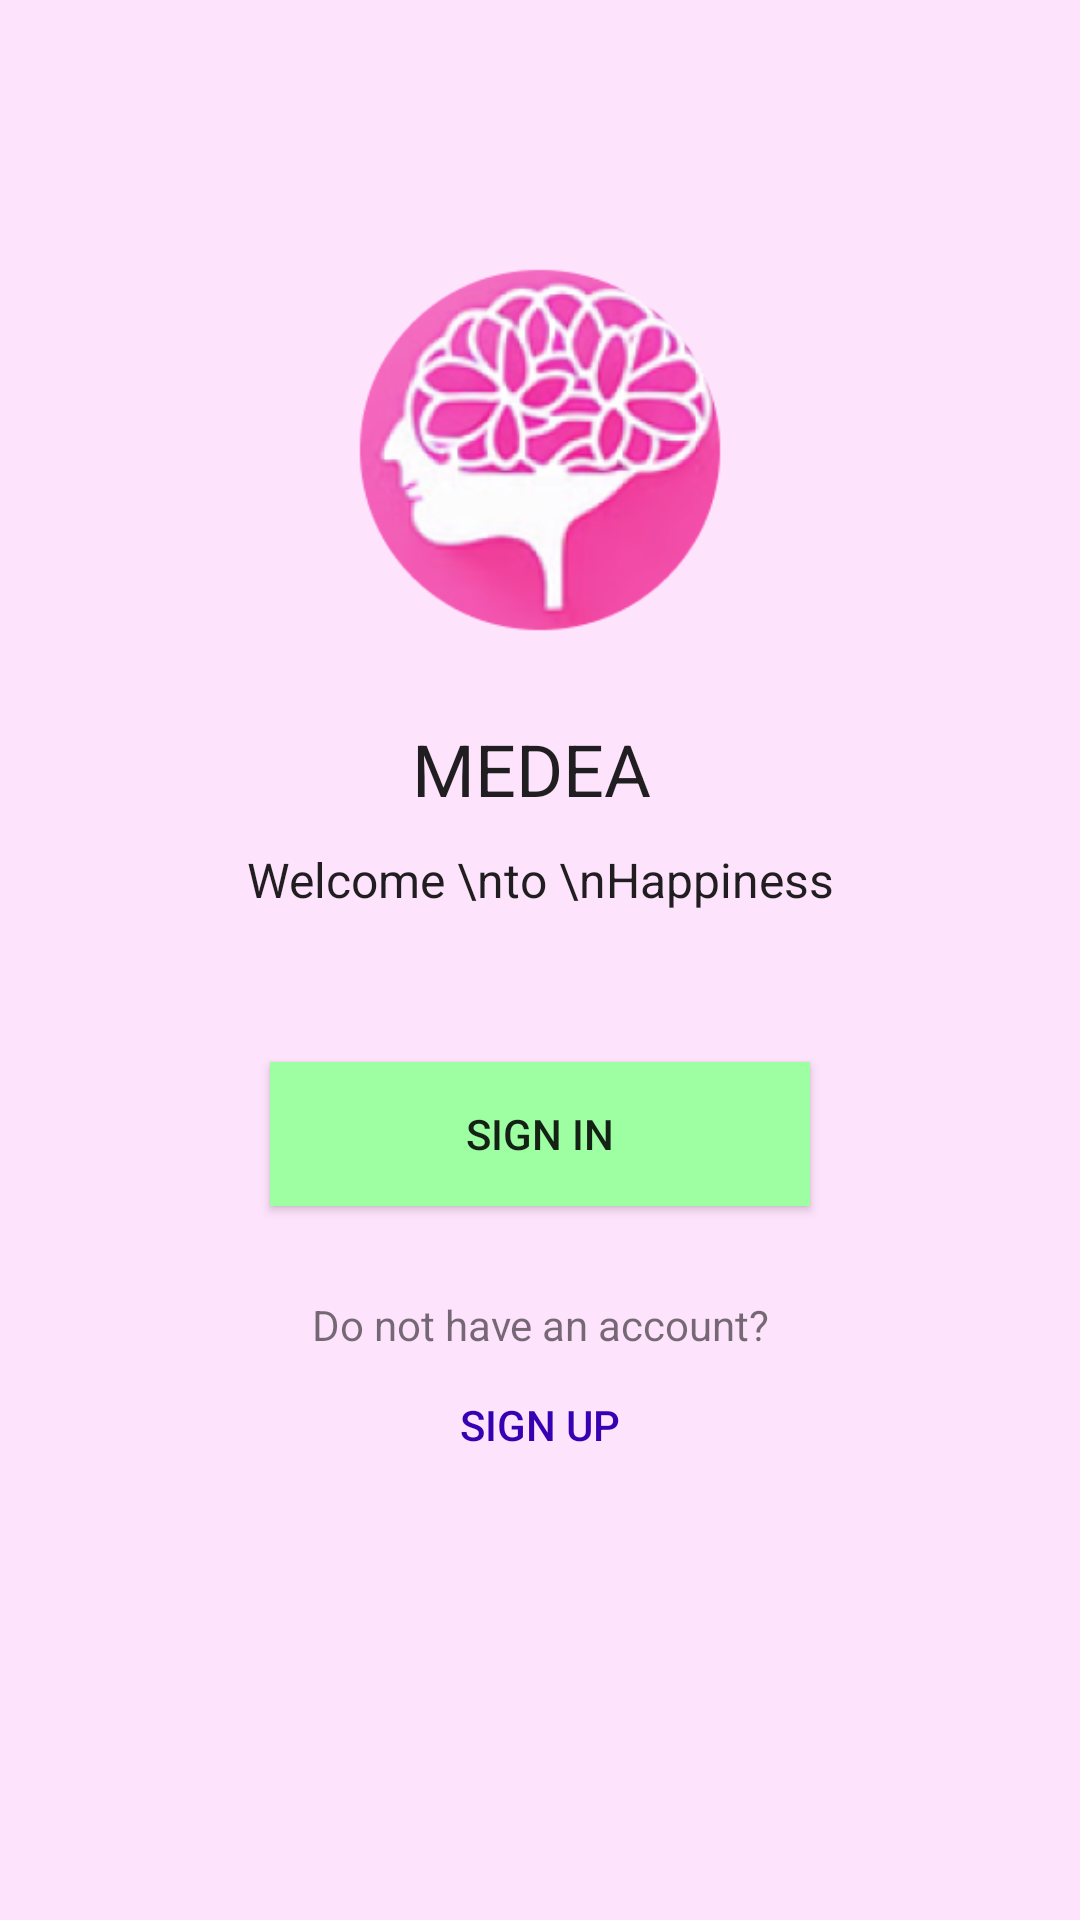

Android layout source for this screen:
<!-- AndroidManifest.xml: activity theme AppTheme -->
<!-- res/layout/activity_main.xml -->
<?xml version="1.0" encoding="utf-8"?>
<ScrollView xmlns:android="http://schemas.android.com/apk/res/android"
    xmlns:app="http://schemas.android.com/apk/res-auto"
    xmlns:tools="http://schemas.android.com/tools"
    android:layout_width="match_parent"
    android:layout_height="match_parent"
    android:background="@color/rectangle_pink"
    tools:context=".MainActivity">

    <RelativeLayout
        android:layout_width="match_parent"
        android:layout_height="wrap_content"
        android:layout_margin="15dp"
        android:background="@drawable/rectangle_white"
        android:padding="15dp">

        <ImageView
            android:id="@+id/imageView_logo"
            android:layout_width="wrap_content"
            android:layout_height="wrap_content"
            android:layout_centerHorizontal="true"
            android:layout_marginTop="30dp"
            android:adjustViewBounds="true"
            android:maxWidth="180dp"
            app:srcCompat="@drawable/logo" />

        <TextView
            android:id="@+id/textView_app_name"
            android:layout_width="match_parent"
            android:layout_height="wrap_content"
            android:layout_below="@id/imageView_logo"
            android:text="MEDEA "
            android:textAlignment="center"
            android:textAppearance="@style/TextAppearance.AppCompat.Headline" />

        <TextView
            android:id="@+id/textView_main_head"
            android:layout_width="360dp"
            android:layout_height="wrap_content"
            android:layout_below="@id/textView_app_name"
            android:layout_marginTop="10dp"
            android:text="Welcome \nto \nHappiness"
            android:textAlignment="center"
            android:textAppearance="@style/TextAppearance.AppCompat.Menu" />

        <Button
            android:id="@+id/button_loginMain"
            android:layout_width="180dp"
            android:layout_height="wrap_content"
            android:layout_below="@id/textView_main_head"
            android:layout_centerHorizontal="true"
            android:layout_marginTop="50dp"
            android:background="@color/rectangle_green"
            android:text="SIGN IN" />

        <TextView
            android:id="@+id/textView_register"
            android:layout_width="match_parent"
            android:layout_height="wrap_content"
            android:layout_below="@id/button_loginMain"
            android:layout_marginTop="30dp"
            android:text="Do not have an account?"
            android:textAlignment="center" />

        <Button
            android:id="@+id/button_registerMain"
            android:layout_width="match_parent"
            android:layout_height="wrap_content"
            android:layout_below="@id/textView_register"
            android:text="@string/lbl_sign_up"
            android:background="@drawable/rectangle_white"
            android:textColor="@color/purple_700"
            android:textAlignment="center" />


    </RelativeLayout>



</ScrollView>
<!-- resources referenced by this layout -->
<resources>
  <color name="purple_700">#FF3700B3</color>
  <color name="rectangle_green">#9EFFA2</color>
  <color name="rectangle_pink">#FEE3FC</color>
  <!-- drawable logo: png bitmap (drawable, 51889 bytes) -->
  <string name="lbl_sign_up">Sign Up</string>
  <style name="AppTheme" parent="Theme.AppCompat.Light">
          
          
      </style>
</resources>
